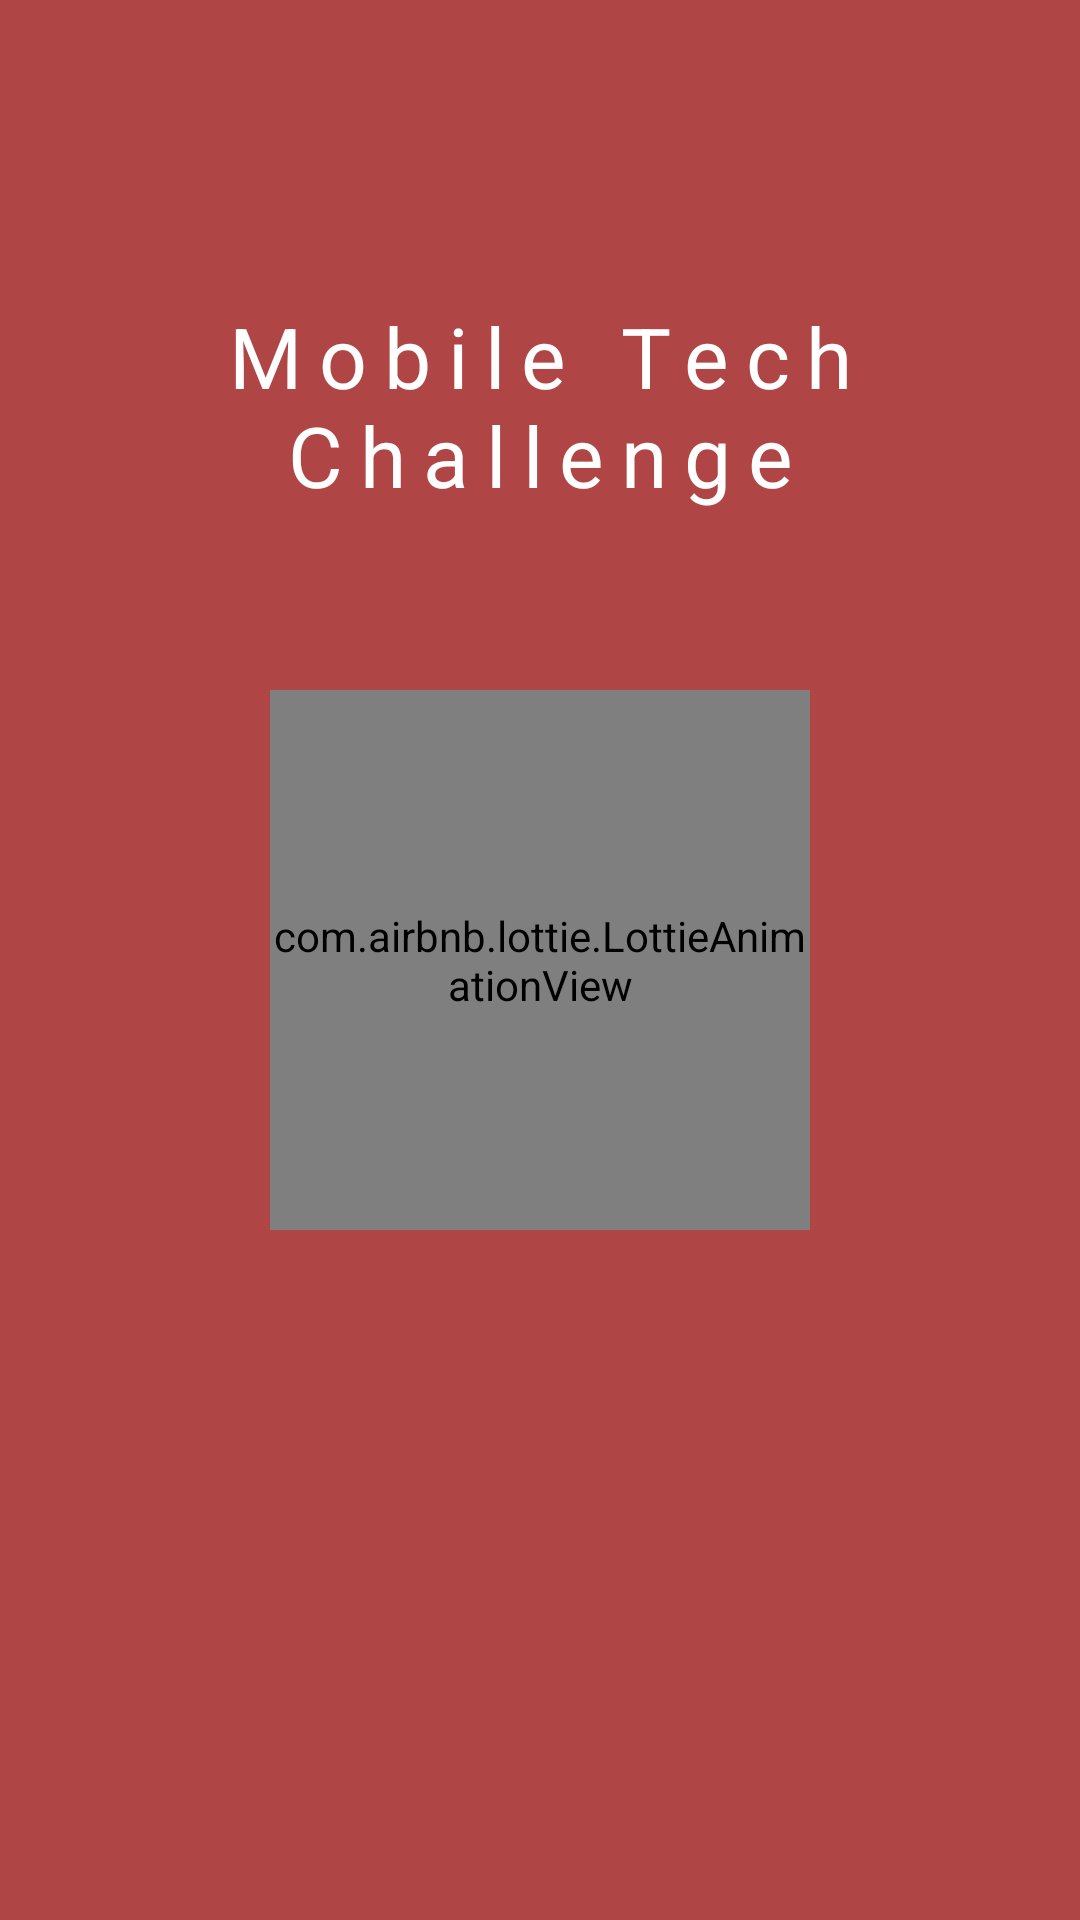

The Android layout XML behind this screen, and the referenced resources:
<!-- AndroidManifest.xml: activity theme AppTheme.NoActionBar -->
<!-- res/layout/activity_main.xml -->
<?xml version="1.0" encoding="utf-8"?>
<androidx.constraintlayout.widget.ConstraintLayout xmlns:android="http://schemas.android.com/apk/res/android"
    xmlns:app="http://schemas.android.com/apk/res-auto"
    xmlns:tools="http://schemas.android.com/tools"
    android:layout_width="match_parent"
    android:layout_height="match_parent"
    android:background="@color/splash_bg"
    tools:context=".MainActivity">

    <com.airbnb.lottie.LottieAnimationView

        android:layout_margin="10dp"
        app:layout_constraintStart_toStartOf="parent"
        app:layout_constraintEnd_toEndOf="parent"
        app:layout_constraintTop_toTopOf="parent"
        app:layout_constraintBottom_toBottomOf="parent"
        android:layout_width="180dp"
        android:layout_height="180dp"

        app:lottie_fileName="trailer_film.json"
        app:lottie_loop="true"
        app:lottie_autoPlay="true" />
    <TextView
        app:layout_constraintStart_toStartOf="parent"
        app:layout_constraintEnd_toEndOf="parent"
        android:layout_marginTop="100dp"
        android:layout_marginStart="50dp"
        android:layout_marginEnd="50dp"
        app:layout_constraintTop_toTopOf="parent"
        android:text="Mobile Tech Challenge"
        android:gravity="center_horizontal"
        android:textSize="28sp"
        android:textColor="@color/white"
        android:letterSpacing=".2"
        android:layout_width="0dp"
        android:layout_height="wrap_content" />
</androidx.constraintlayout.widget.ConstraintLayout>
<!-- resources referenced by this layout -->
<resources>
  <color name="splash_bg">#af4545</color>
  <color name="white">#FFFFFFFF</color>
  <style name="AppTheme.NoActionBar">
          
          <item name="android:statusBarColor" tools:targetApi="l">@color/splash_bg</item>
          <item name="windowActionBar">false</item>
          <item name="windowNoTitle">true</item>
      </style>
</resources>
